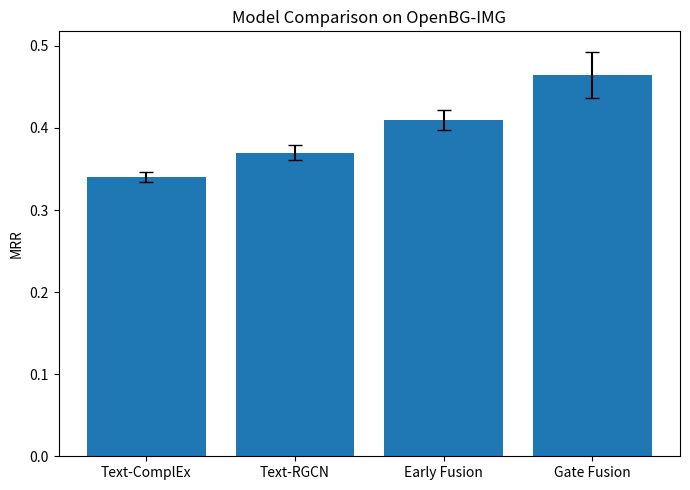

This chart was generated by the following Python code:
import matplotlib.pyplot as plt
import numpy as np

models = [
    "Text-ComplEx",
    "Text-RGCN",
    "Early Fusion",
    "Gate Fusion"
]

mrr_mean = [0.34, 0.37, 0.41, 0.465]
mrr_std = [0.006, 0.009, 0.012, 0.028]

x = np.arange(len(models))

plt.figure(figsize=(7,5))

plt.bar(
    x,
    mrr_mean,
    yerr=mrr_std,
    capsize=5
)

plt.xticks(x, models)
plt.ylabel("MRR")
plt.title("Model Comparison on OpenBG-IMG")

plt.tight_layout()
plt.savefig("model_comparison_mrr.png", dpi=300)
plt.show()
